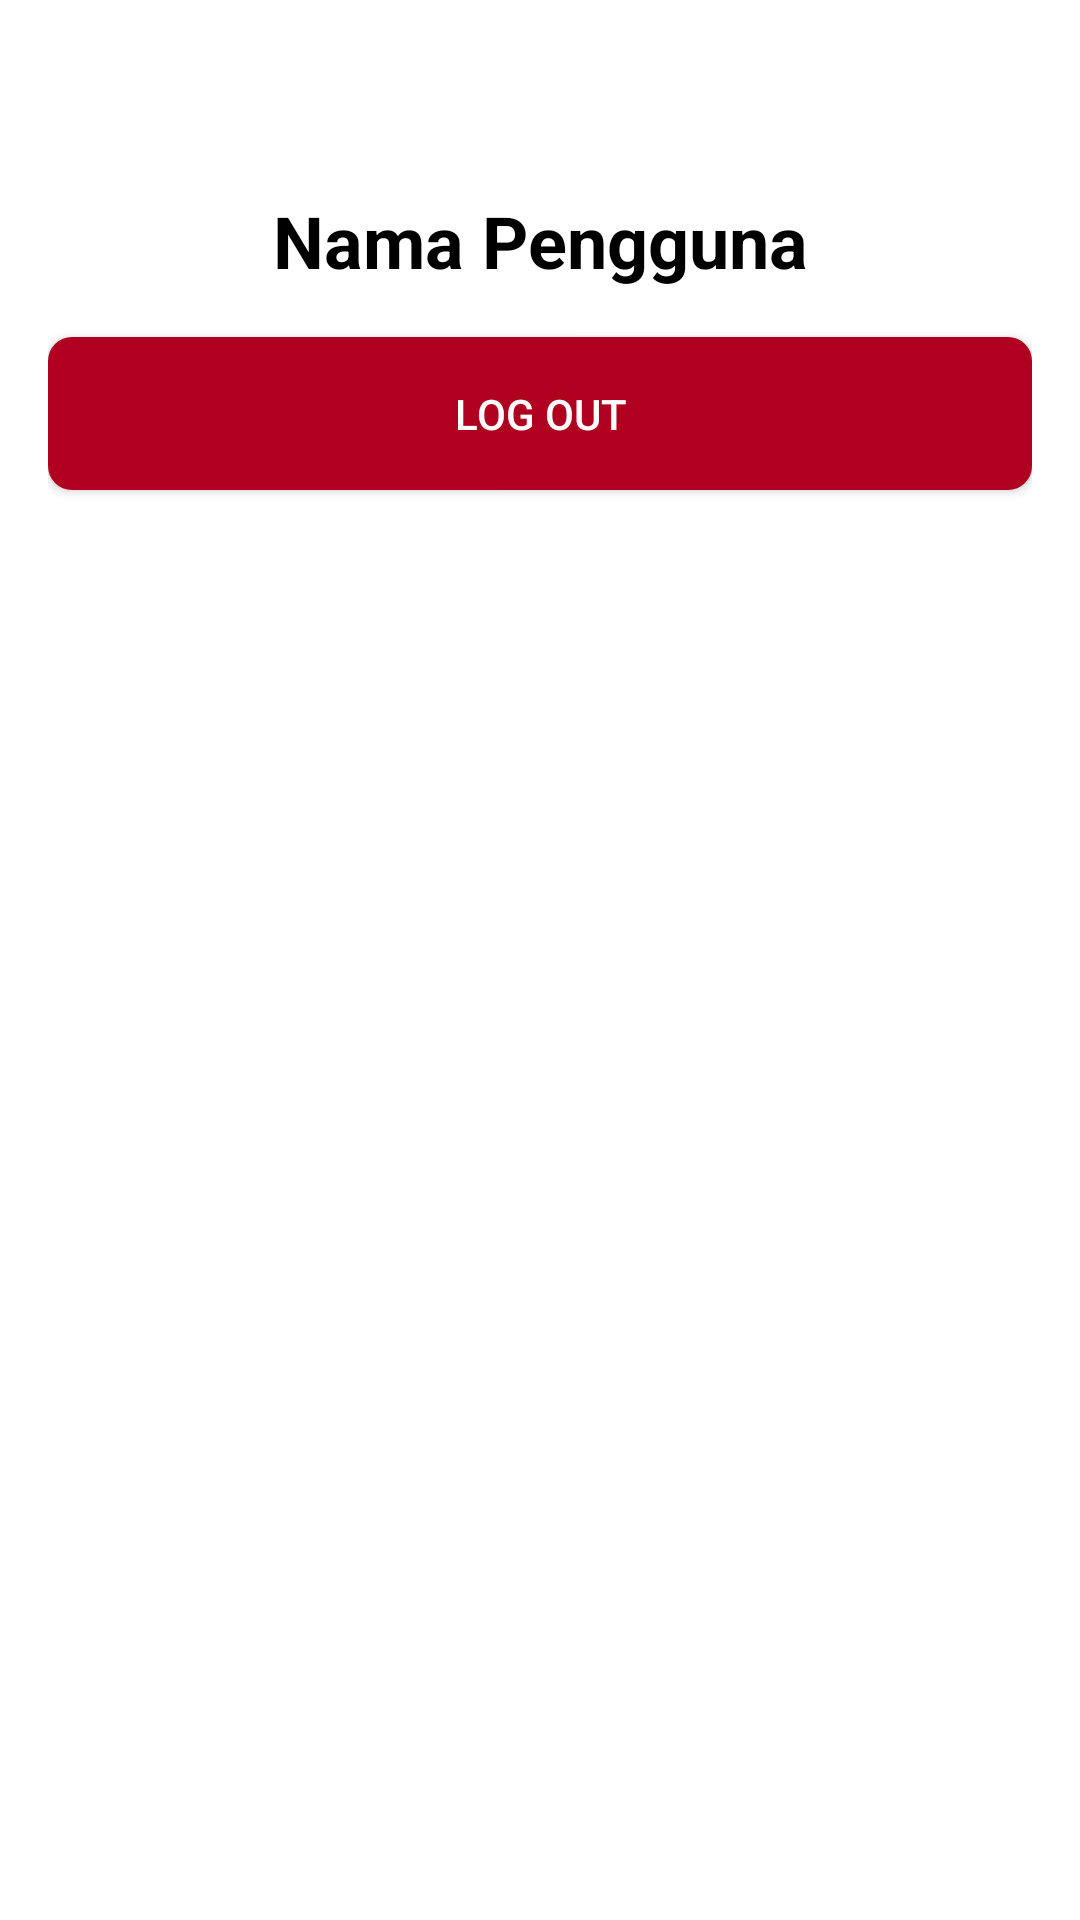

This screen was rendered from an Android layout file. Write that file and the resources it references.
<!-- AndroidManifest.xml: application theme Theme.UtsPrakMobile -->
<!-- res/layout/activity_profile.xml -->
<?xml version="1.0" encoding="utf-8"?>
<LinearLayout
    xmlns:android="http://schemas.android.com/apk/res/android"
    xmlns:app="http://schemas.android.com/apk/res-auto"
    xmlns:tools="http://schemas.android.com/tools"
    android:layout_width="match_parent"
    android:layout_height="match_parent"
    android:orientation="vertical"
    android:padding="16dp"
    android:background="@android:color/white">

    
    <ImageView
        android:id="@+id/imgProfile"
        android:layout_width="match_parent"
        android:layout_height="wrap_content"
        android:padding="16dp"
        android:src="@drawable/ic_profile_placeholder" />

    
    <TextView
        android:id="@+id/tvName"
        android:layout_width="match_parent"
        android:layout_height="wrap_content"
        android:text="Nama Pengguna"
        android:textSize="24sp"
        android:textStyle="bold"
        android:textAlignment="center"
        android:textColor="@android:color/black"
        android:padding="16dp"/>


    
    <androidx.appcompat.widget.AppCompatButton
        android:id="@+id/btnLogout"
        android:layout_width="match_parent"
        android:layout_height="wrap_content"
        android:text="Log Out"
        android:textColor="@android:color/white"
        android:backgroundTint="@color/design_default_color_error"
        android:background="@drawable/button_background"
        android:padding="16dp" />

</LinearLayout>
<!-- resources referenced by this layout -->
<resources>
  <!-- drawable button_background (drawable) -->
  <?xml version="1.0" encoding="utf-8"?>
  <shape xmlns:android="http://schemas.android.com/apk/res/android">
      <solid
          android:color="@color/primary">
      </solid>
      <corners
          android:radius="8dp">
      </corners>
  </shape>
  <style name="Theme.UtsPrakMobile" parent="Base.Theme.UtsPrakMobile" />
  <color name="primary">#2196F3</color>
  <style name="Base.Theme.UtsPrakMobile" parent="Theme.Material3.DayNight.NoActionBar">
          
          
      </style>
</resources>
